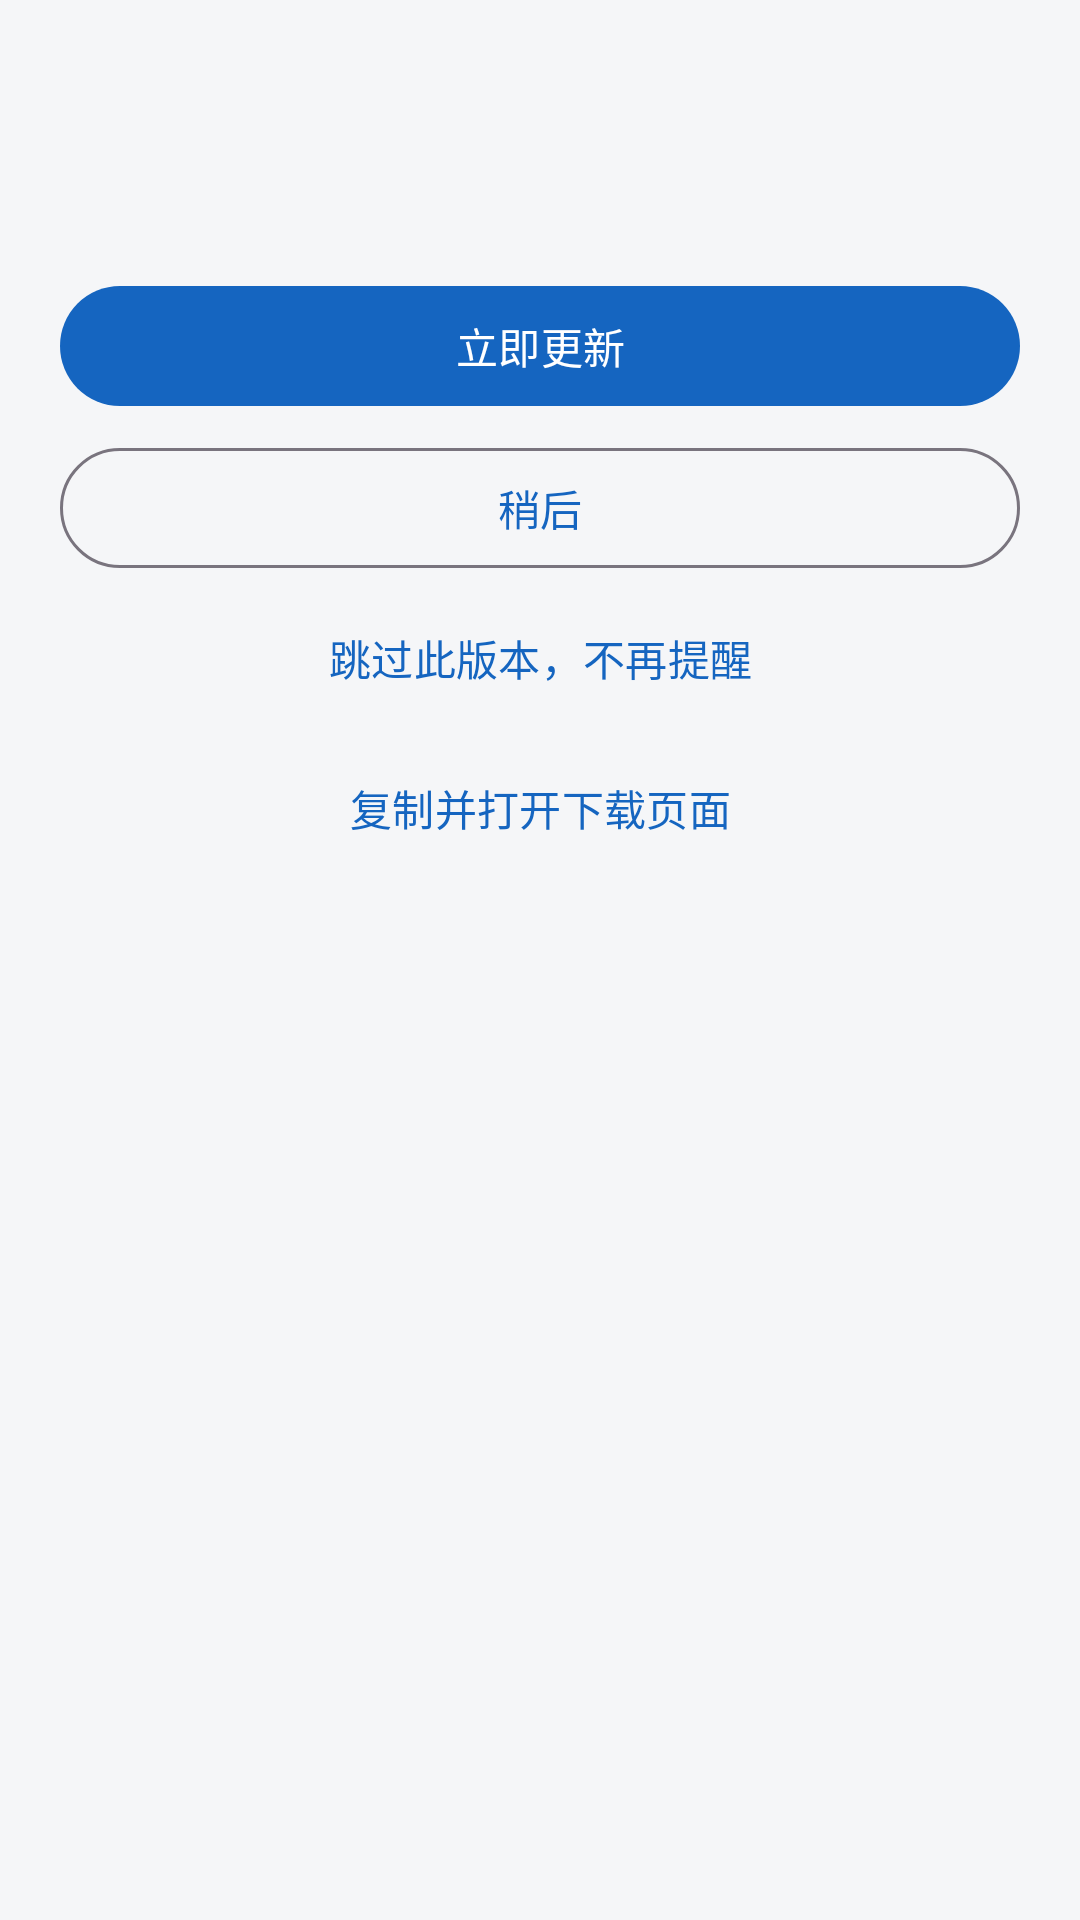

Layout XML and referenced resources for this Android screen:
<!-- AndroidManifest.xml: application theme Theme.YYBMS -->
<!-- res/layout/dialog_update.xml -->
<?xml version="1.0" encoding="utf-8"?>
<LinearLayout xmlns:android="http://schemas.android.com/apk/res/android"
    android:layout_width="match_parent"
    android:layout_height="wrap_content"
    android:orientation="vertical"
    android:paddingStart="20dp"
    android:paddingEnd="20dp"
    android:paddingTop="20dp"
    android:paddingBottom="8dp">

    <TextView
        android:id="@+id/tv_update_title"
        android:layout_width="wrap_content"
        android:layout_height="wrap_content"
        android:textSize="18sp"
        android:textStyle="bold"
        android:textColor="?attr/colorOnSurface" />

    
    <ScrollView
        android:layout_width="match_parent"
        android:layout_height="wrap_content"
        android:layout_marginTop="10dp"
        android:fillViewport="true"
        android:scrollbars="vertical">

        <TextView
            android:id="@+id/tv_update_msg"
            android:layout_width="match_parent"
            android:layout_height="wrap_content"
            android:textSize="14sp"
            android:lineSpacingExtra="3dp"
            android:textColor="?attr/colorOnSurfaceVariant" />
    </ScrollView>

    <com.google.android.material.button.MaterialButton
        android:id="@+id/btn_update"
        android:layout_width="match_parent"
        android:layout_height="wrap_content"
        android:layout_marginTop="18dp"
        android:text="立即更新" />

    <com.google.android.material.button.MaterialButton
        android:id="@+id/btn_later"
        style="@style/Widget.Material3.Button.OutlinedButton"
        android:layout_width="match_parent"
        android:layout_height="wrap_content"
        android:layout_marginTop="6dp"
        android:text="稍后" />

    <com.google.android.material.button.MaterialButton
        android:id="@+id/btn_skip"
        style="@style/Widget.Material3.Button.TextButton"
        android:layout_width="match_parent"
        android:layout_height="wrap_content"
        android:layout_marginTop="2dp"
        android:text="跳过此版本，不再提醒" />

    
    <com.google.android.material.button.MaterialButton
        android:id="@+id/btn_copy_page"
        style="@style/Widget.Material3.Button.TextButton"
        android:layout_width="match_parent"
        android:layout_height="wrap_content"
        android:layout_marginTop="2dp"
        android:text="@string/update_copy_page" />
</LinearLayout>
<!-- resources referenced by this layout -->
<resources>
  <string name="update_copy_page">复制并打开下载页面</string>
  <style name="Theme.YYBMS" parent="Theme.Material3.DayNight.NoActionBar">
          <item name="colorPrimary">@color/primary</item>
          <item name="colorPrimaryDark">@color/primary_dark</item>
          <item name="android:statusBarColor" tools:targetApi="l">?attr/colorPrimary</item>
          <item name="android:windowBackground">@color/background</item>
      </style>
  <color name="primary">#1565C0</color>
  <color name="primary_dark">#0D47A1</color>
  <color name="background">#F5F6F8</color>
</resources>
